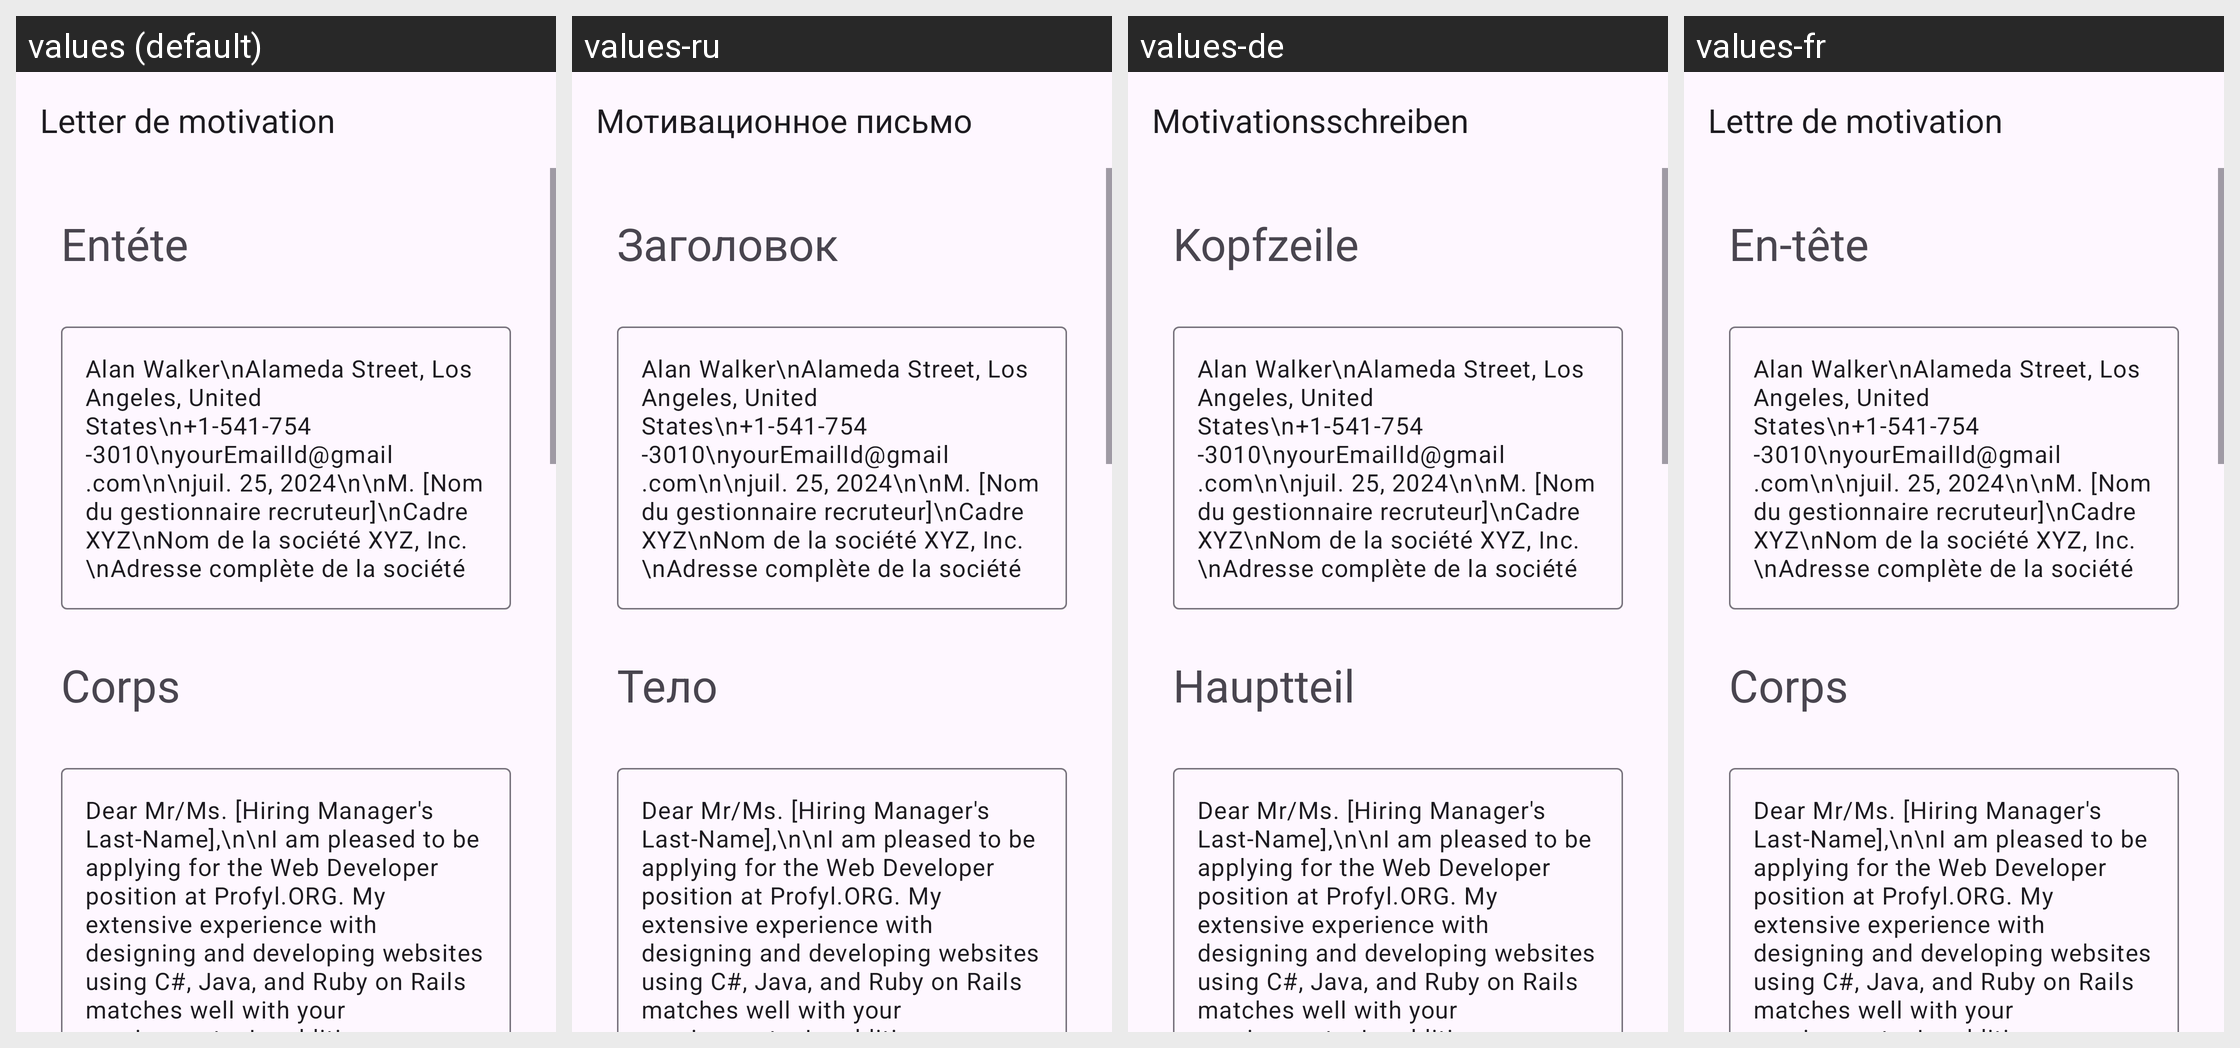

For this localized Android screen grid, give each drawn string resource with its value in every locale shown.
Android screen res/layout/activity_web_developer.xml rendered under 4 locales, left to right: values (default), values-ru, values-de, values-fr. Device: Nexus 5 (rendered at 1080×1920; each locale shown at half size, 540×960, under a caption strip naming it); theme Theme.App_creat_profesionell_cv.
Other locales in the repository, not shown: values-en, values-it.
Strings drawn on this screen, with the default value and each locale's value (text and hints the layout hard-codes, and strings that could not be matched under every locale, appear in the picture but are not listed):

letter_de_motivation
  values: Letter de motivation
  values-ru: Мотивационное письмо
  values-de: Motivationsschreiben
  values-fr: Lettre de motivation

ent_te
  values: Entéte
  values-ru: Заголовок
  values-de: Kopfzeile
  values-fr: En-tête

corps
  values: Corps
  values-ru: Тело
  values-de: Hauptteil
  values-fr: Corps
